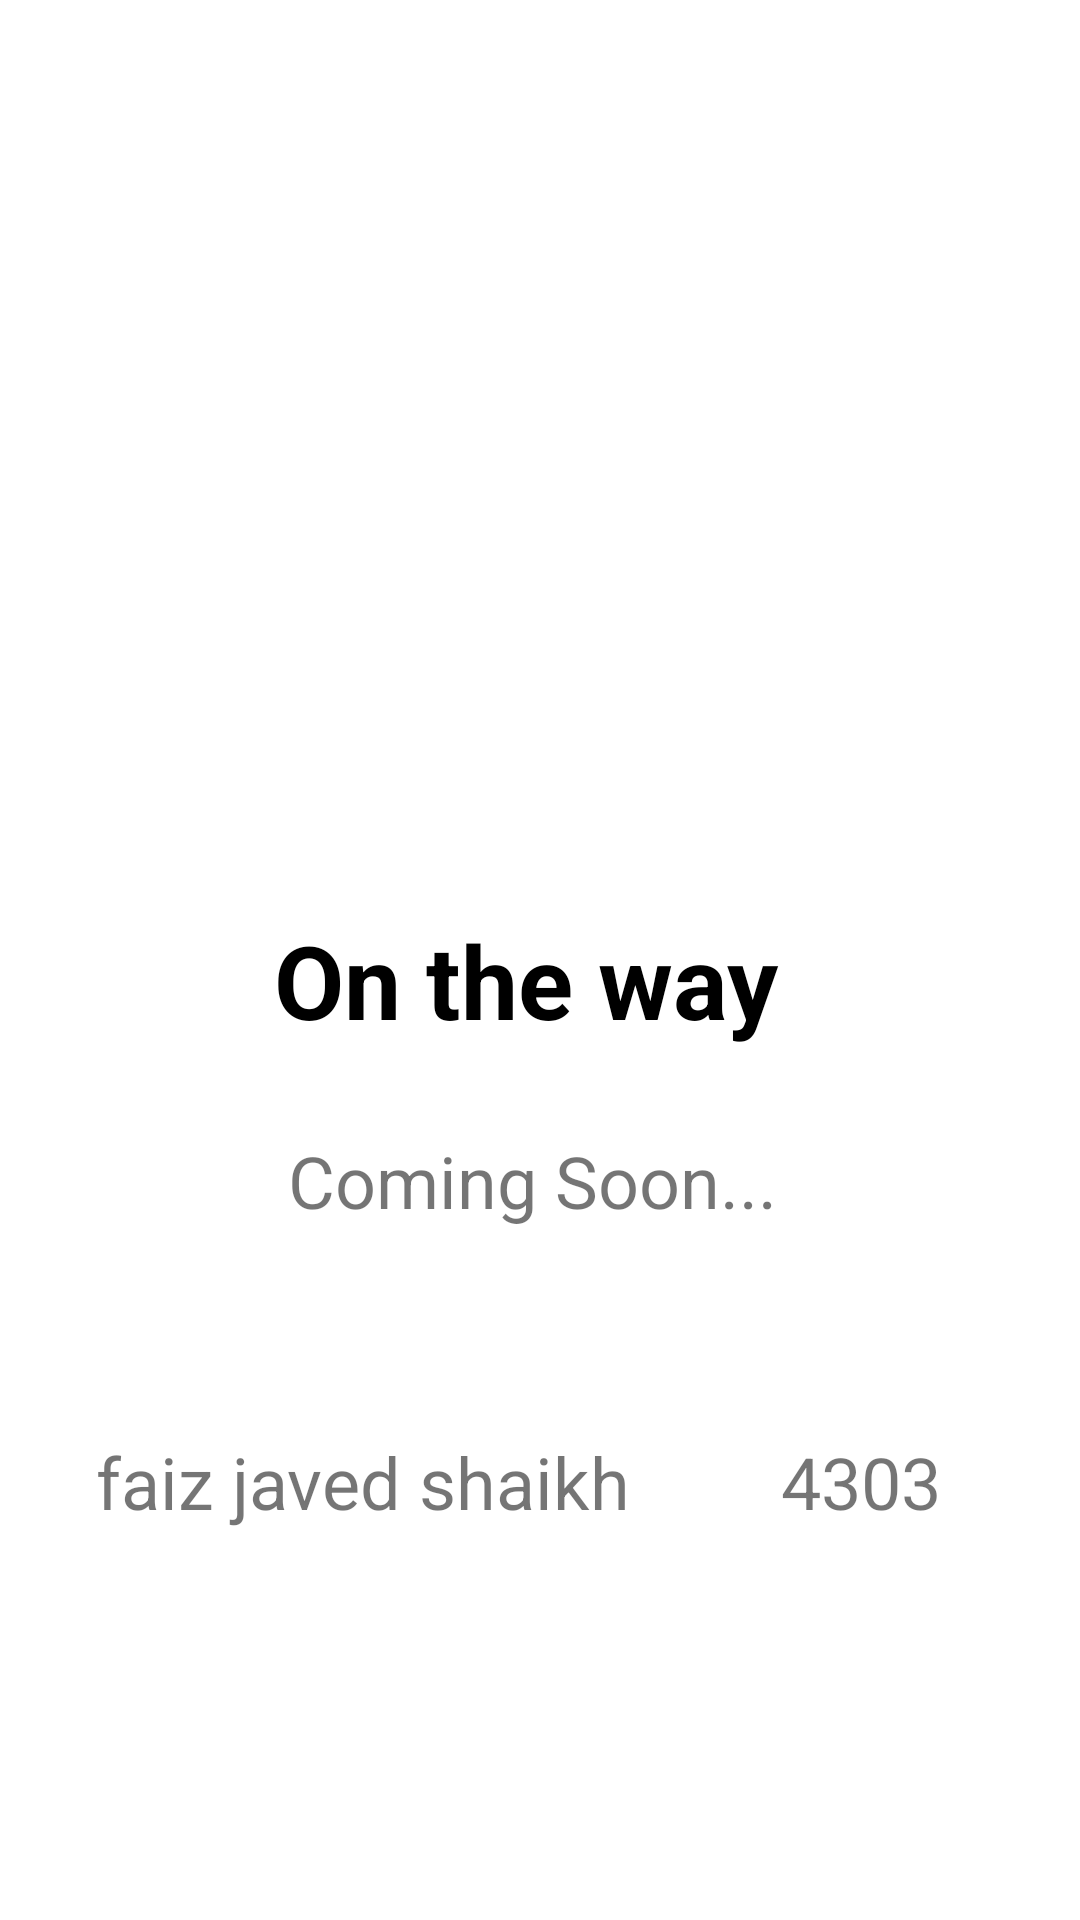

Android layout source for this screen:
<!-- AndroidManifest.xml: application theme Theme.LCLAN -->
<!-- res/layout/activity_coming_soon.xml -->
<?xml version="1.0" encoding="utf-8"?>
<androidx.constraintlayout.widget.ConstraintLayout xmlns:android="http://schemas.android.com/apk/res/android"
    xmlns:app="http://schemas.android.com/apk/res-auto"
    xmlns:tools="http://schemas.android.com/tools"
    android:layout_width="match_parent"
    android:layout_height="match_parent"
    tools:context=".coming_soon">

    <TextView
        android:id="@+id/coming_soon_txt"
        android:layout_width="wrap_content"
        android:layout_height="wrap_content"
        android:layout_marginTop="28dp"
        android:text="Coming Soon..."
        android:textSize="24sp"
        app:layout_constraintEnd_toEndOf="parent"
        app:layout_constraintHorizontal_bias="0.487"
        app:layout_constraintStart_toStartOf="parent"
        app:layout_constraintTop_toBottomOf="@+id/textView3" />

    <TextView
        android:id="@+id/textView3"
        android:layout_width="wrap_content"
        android:layout_height="wrap_content"
        android:layout_marginTop="304dp"
        android:text="On the way"
        android:textColor="#000000"
        android:textSize="34sp"
        android:textStyle="bold"
        app:layout_constraintEnd_toEndOf="parent"
        app:layout_constraintHorizontal_bias="0.477"
        app:layout_constraintStart_toStartOf="parent"
        app:layout_constraintTop_toTopOf="parent" />

    <ImageView
        android:id="@+id/imageView"
        android:layout_width="163dp"
        android:layout_height="166dp"
        android:layout_marginTop="68dp"
        app:layout_constraintEnd_toEndOf="parent"
        app:layout_constraintStart_toStartOf="parent"
        app:layout_constraintTop_toTopOf="parent"
        app:srcCompat="@drawable/lclanlogo" />

    <TextView
        android:id="@+id/textView2"
        android:layout_width="wrap_content"
        android:layout_height="wrap_content"
        android:layout_marginStart="32dp"
        android:layout_marginTop="68dp"
        android:text="faiz javed shaikh"
        android:textSize="24sp"
        app:layout_constraintStart_toStartOf="parent"
        app:layout_constraintTop_toBottomOf="@+id/coming_soon_txt" />

    <TextView
        android:id="@+id/textView4"
        android:layout_width="wrap_content"
        android:layout_height="wrap_content"
        android:layout_marginStart="50dp"
        android:text="4303"
        android:textSize="24sp"
        app:layout_constraintBaseline_toBaselineOf="@+id/textView2"
        app:layout_constraintStart_toEndOf="@+id/textView2" />

</androidx.constraintlayout.widget.ConstraintLayout>
<!-- resources referenced by this layout -->
<resources>
  <style name="Theme.LCLAN" parent="Theme.MaterialComponents.DayNight.NoActionBar">
          
          <item name="colorPrimary">@color/purple_500</item>
          <item name="colorPrimaryVariant">@color/purple_700</item>
          <item name="colorOnPrimary">@color/white</item>
          
          <item name="colorSecondary">@color/teal_200</item>
          <item name="colorSecondaryVariant">@color/teal_700</item>
          <item name="colorOnSecondary">@color/black</item>
          
          <item name="android:statusBarColor">?attr/colorPrimaryVariant</item>
          
          //custom
          <item name="android:windowContentTransitions">true</item>
      </style>
  <!-- not gathered from this repository: default colours our renderer supplied (Android Studio template values) -->
  <color name="purple_500">#FF6200EE</color>
  <color name="purple_700">#FF3700B3</color>
  <color name="teal_200">#FF03DAC5</color>
  <color name="teal_700">#FF018786</color>
  <color name="black">#FF000000</color>
  <color name="white">#FFFFFFFF</color>
</resources>
